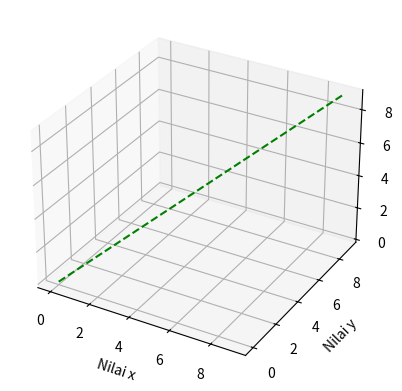

Generate this figure with matplotlib:
import matplotlib.pyplot as plt
from mpl_toolkits.mplot3d import axes3d
import numpy as np

fig = plt.figure()
ax = plt.subplot(111, projection = '3d')

x = np.array([0,1,2,3,4,5,6,7,8,9])
y = np.array([0,1,2,3,4,5,6,7,8,9])
# z must be 2 dim
z = np.array([[0,1,2,3,4,5,6,7,8,9]])

ax.plot_wireframe(x, y, z, color='green', linestyle='--')
ax.set_xlabel('Nilai x')
ax.set_ylabel('Nilai y')
ax.set_zlabel('Nilai z')

plt.show()

# to zoom in/out: right click + drag mouse